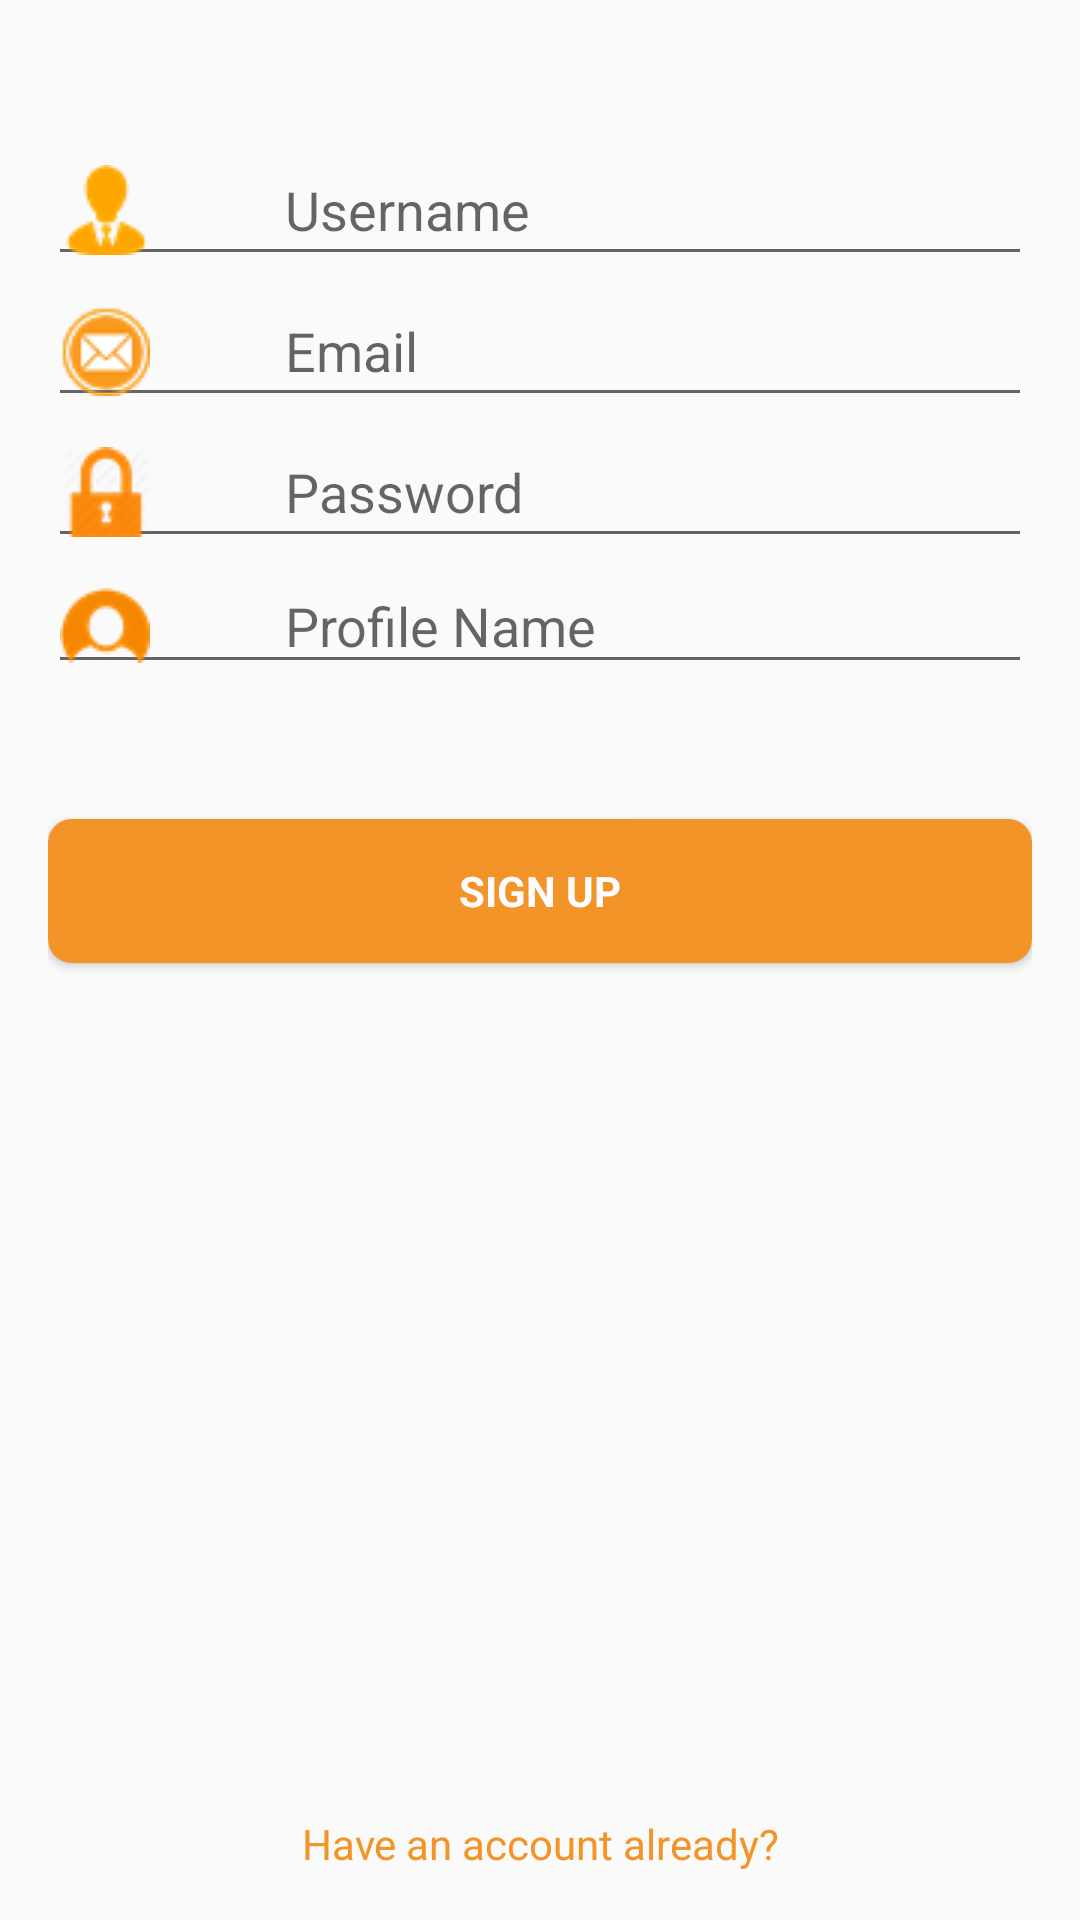

Write the Android layout XML for this screen, with the resource values it uses.
<!-- AndroidManifest.xml: application theme AppTheme -->
<!-- res/layout/activity_registration.xml -->
<?xml version="1.0" encoding="utf-8"?>
<LinearLayout xmlns:android="http://schemas.android.com/apk/res/android"
    android:layout_width="match_parent"
    android:layout_height="match_parent"
    android:orientation="vertical"
    android:paddingLeft="@dimen/activity_horizontal_margin"
    android:paddingRight="@dimen/activity_horizontal_margin"
    android:paddingTop="@dimen/space_header">

    <EditText
        android:id="@+id/edit_user_name"
        android:layout_width="match_parent"
        android:layout_height="wrap_content"
        android:drawableLeft="@drawable/ic_user_name"
        android:drawablePadding="@dimen/space_header"
        android:ems="10"
        android:hint="@string/text_user_name"
        android:inputType="textPersonName"
        android:maxLines="1"
        android:singleLine="true" />

    <EditText
        android:id="@+id/editText2"
        android:layout_width="match_parent"
        android:layout_height="wrap_content"
        android:drawableLeft="@drawable/ic_email"
        android:drawablePadding="@dimen/space_header"
        android:ems="10"
        android:hint="@string/text_email"
        android:inputType="textEmailAddress"
        android:maxLines="1"
        android:singleLine="true" />

    <EditText
        android:id="@+id/edit_password"
        android:layout_width="match_parent"
        android:layout_height="wrap_content"
        android:drawableLeft="@drawable/ic_password"
        android:drawablePadding="@dimen/space_header"
        android:ems="10"
        android:hint="@string/text_password"
        android:inputType="textPassword"
        android:maxLines="1"
        android:singleLine="true" />

    <EditText
        android:id="@+id/edit_profile_name"
        android:layout_width="match_parent"
        android:layout_height="wrap_content"
        android:drawableLeft="@drawable/ic_profile_name"
        android:drawablePadding="@dimen/space_header"
        android:ems="10"
        android:hint="@string/text_profile_name"
        android:inputType="textPersonName"
        android:maxLines="1"
        android:singleLine="true" />

    <Button
        android:id="@+id/email_sign_in_button"
        style="?android:textAppearanceSmall"
        android:layout_width="match_parent"
        android:layout_height="wrap_content"
        android:layout_marginTop="@dimen/space_header"
        android:background="@drawable/btn_sign_up"
        android:text="@string/action_sign_up"
        android:textColor="@color/colorWhite"
        android:textStyle="bold" />

    <Space
        android:id="@+id/space_border"
        android:layout_width="match_parent"
        android:layout_height="0dp"
        android:layout_weight="1" />

    <TextView
        android:id="@+id/txt_qustion"
        android:layout_width="match_parent"
        android:layout_height="wrap_content"
        android:layout_marginBottom="@dimen/activity_vertical_margin"
        android:text="@string/action_qustion"
        android:textColor="@color/colorPrimaryDark"
        android:gravity="center"/>
</LinearLayout>
<!-- resources referenced by this layout -->
<resources>
  <color name="colorPrimaryDark">#f29428</color>
  <color name="colorWhite">#FFFDFCFF</color>
  <dimen name="activity_horizontal_margin">16dp</dimen>
  <dimen name="activity_vertical_margin">16dp</dimen>
  <dimen name="space_header">45dp</dimen>
  <!-- drawable btn_sign_up (drawable) -->
  <?xml version="1.0" encoding="utf-8"?>
  <shape xmlns:android="http://schemas.android.com/apk/res/android">
      <solid android:color="@color/colorPrimaryDark"/>
      <corners android:radius="@dimen/corners"/>
  </shape>
  <!-- drawable ic_email: png bitmap (drawable, 1614 bytes) -->
  <!-- drawable ic_password: png bitmap (drawable, 1776 bytes) -->
  <!-- drawable ic_profile_name: png bitmap (drawable, 1094 bytes) -->
  <!-- drawable ic_user_name: png bitmap (drawable, 1020 bytes) -->
  <string name="action_qustion">Have an account already?</string>
  <string name="action_sign_up">SIGN UP</string>
  <string name="text_email">Email</string>
  <string name="text_password">Password</string>
  <string name="text_profile_name">Profile Name</string>
  <string name="text_user_name">Username</string>
  <style name="AppTheme" parent="Theme.AppCompat.Light.NoActionBar">
          
          <item name="colorPrimary">@color/colorPrimary</item>
          <item name="colorPrimaryDark">@color/colorPrimaryDark</item>
          <item name="colorAccent">@color/colorAccent</item>
      </style>
  <dimen name="corners">8dp</dimen>
  <color name="colorPrimary">#3F51B5</color>
  <color name="colorAccent">#ffa940</color>
</resources>
